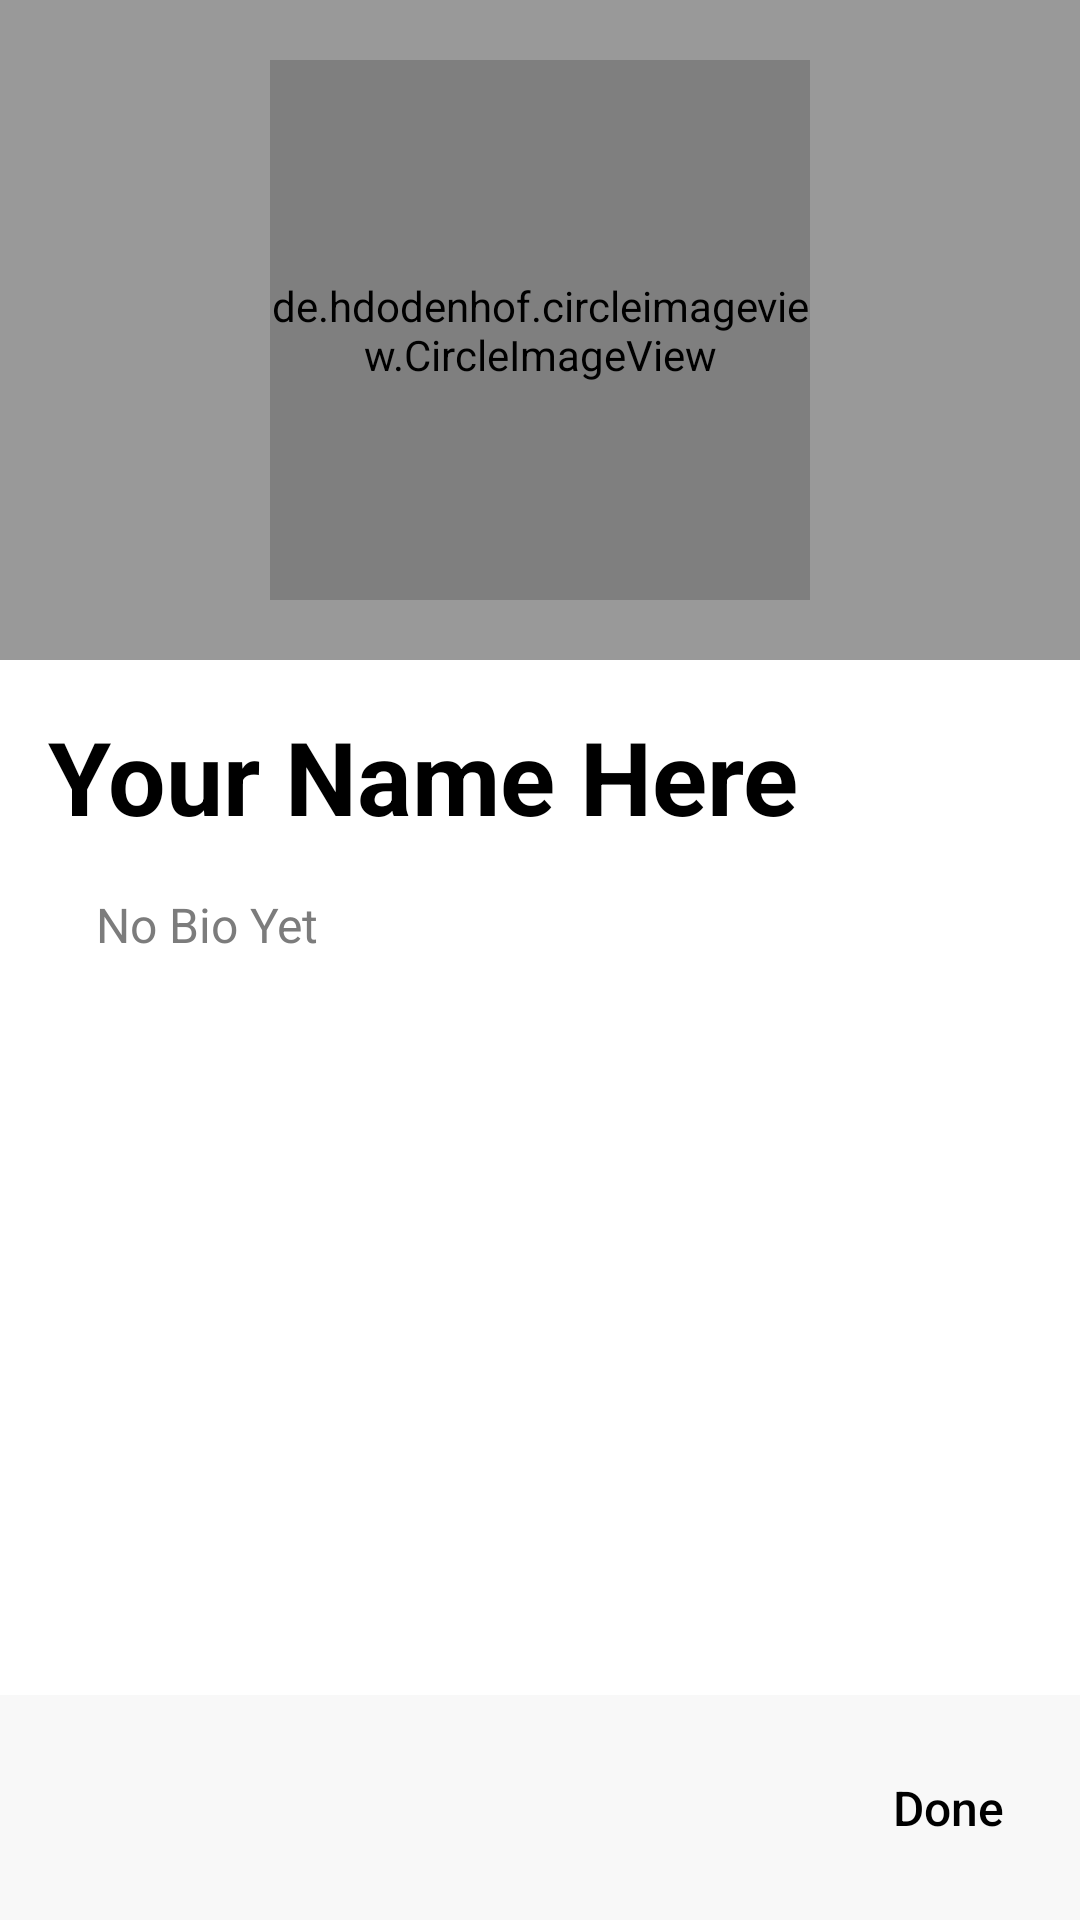

Here is an Android app screen rendered from its layout file. Give the layout XML and the strings, colors and styles it references.
<!-- AndroidManifest.xml: application theme AppTheme -->
<!-- res/layout/fragment_profile_display.xml -->
<?xml version="1.0" encoding="utf-8"?>
<androidx.constraintlayout.widget.ConstraintLayout xmlns:android="http://schemas.android.com/apk/res/android"
    xmlns:tools="http://schemas.android.com/tools"
    android:layout_width="match_parent"
    android:layout_height="match_parent"
    xmlns:app="http://schemas.android.com/apk/res-auto"
    android:background="@color/page_background"
    tools:context=".ProfileDisplayFragment">

    <ScrollView
        android:layout_width="match_parent"
        android:layout_height="match_parent"
        app:layout_constraintBottom_toTopOf="@id/toolbarFragment"
        app:layout_constraintEnd_toEndOf="parent"
        app:layout_constraintStart_toStartOf="parent"
        app:layout_constraintTop_toBottomOf="parent">

        <LinearLayout
            android:layout_width="match_parent"
            android:layout_height="wrap_content"
            android:id="@+id/contentContainer"
            android:orientation="vertical">

            <androidx.constraintlayout.widget.ConstraintLayout
                android:layout_width="match_parent"
                android:layout_height="wrap_content">

                <ImageView
                    android:id="@+id/backgroundImg"
                    android:layout_width="match_parent"
                    android:layout_height="220dp"
                    android:background="#999999"
                    app:layout_constraintBottom_toBottomOf="parent"
                    app:layout_constraintEnd_toEndOf="parent"
                    app:layout_constraintStart_toStartOf="parent"
                    app:layout_constraintTop_toTopOf="parent" />

                <de.hdodenhof.circleimageview.CircleImageView
                    android:id="@+id/profilePicture"
                    android:layout_height="180dp"
                    android:layout_width="180dp"
                    android:src="#BBBBBB"
                    app:layout_constraintBottom_toBottomOf="parent"
                    app:layout_constraintEnd_toEndOf="@+id/backgroundImg"
                    app:layout_constraintStart_toStartOf="parent"
                    app:layout_constraintTop_toTopOf="parent"
                    />

            </androidx.constraintlayout.widget.ConstraintLayout>

            <TextView
                android:layout_width="match_parent"
                android:layout_height="wrap_content"
                android:id="@+id/displayName"
                android:gravity="start"
                android:paddingTop="16dp"
                android:paddingBottom="16dp"
                android:paddingStart="16dp"
                android:textColor="@color/page_text"
                android:textSize="34sp"
                android:textStyle="bold"
                android:text="Your Name Here" />

            <TextView
                android:layout_width="match_parent"
                android:layout_height="wrap_content"
                android:id="@+id/bio"
                android:textColor="@color/page_subtext"
                android:paddingStart="32dp"
                android:text="No Bio Yet"
                android:textSize="16sp" />


        </LinearLayout>
    </ScrollView>

    <androidx.appcompat.widget.Toolbar
        android:id="@+id/toolbarFragment"
        android:layout_width="match_parent"
        android:layout_height="75dp"
        android:gravity="center"
        android:background="#F8F8F8"
        android:minHeight="?attr/actionBarSize"
        android:theme="?attr/actionBarTheme"
        app:contentInsetStart="0dp"
        app:contentInsetStartWithNavigation="0dp"
        app:layout_constraintBottom_toBottomOf="parent"
        app:layout_constraintEnd_toEndOf="parent"
        app:layout_constraintStart_toStartOf="parent"
        app:layout_constraintTop_toTopOf="parent"
        app:layout_constraintVertical_bias="1.0">

        <androidx.appcompat.widget.LinearLayoutCompat
            android:layout_width="match_parent"
            android:layout_height="match_parent"
            android:gravity="end" >


            <Button
                android:layout_width="wrap_content"
                android:layout_height="match_parent"
                android:background="@android:color/transparent"
                android:textAllCaps="false"
                android:textColor="#000000"
                android:text="Done"
                android:textSize="16sp"
                android:id="@+id/doneButton" />
        </androidx.appcompat.widget.LinearLayoutCompat>

    </androidx.appcompat.widget.Toolbar>

</androidx.constraintlayout.widget.ConstraintLayout>
<!-- resources referenced by this layout -->
<resources>
  <color name="page_background">#FFFFFF</color>
  <color name="page_subtext">#7C7C7C</color>
  <color name="page_text">#000000</color>
  <style name="AppTheme" parent="Theme.AppCompat.Light.DarkActionBar">
          
  
          <item name="colorPrimary">@color/green</item>
          <item name="colorPrimaryDark">@color/purple</item>
          <item name="colorAccent">@color/orange</item>
      </style>
  <color name="green">#69ff66</color>
  <color name="purple">#CBC3E3</color>
  <color name="orange">#ff8000</color>
</resources>
